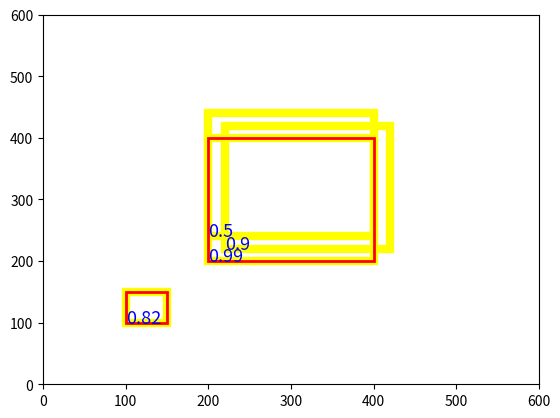

Write Python code to recreate this figure.
# 导入NumPy
import numpy as np
# 添加plt图表绘制的模块
import matplotlib.pyplot as plt
# 添加绘制图形的patches模块
import matplotlib.patches as patches


def main() -> object:
    # 这是对nms算法的正确性的一个基本测试

    # 初始化测试数据
    boxes = np.array([
        [200, 200, 400, 400, 0.99],
        [220, 220, 420, 420, 0.9],
        [100, 100, 150, 150, 0.82],
        [200, 240, 400, 440, 0.5]])

    overlap = 0.6
    '''设置阈值的大小'''

    # 利用NMS算法筛选限位框
    pick = py_cpu_nms(boxes, overlap, 100)

    fig = plt.figure()
    ax = fig.add_subplot(111)  # 111”表示“1×1网格，第一子图

    # 绘制所有的矩形框
    for box in boxes:
        print(box[0], box[1])
        # 绘制RP的评分
        ax.text(box[0], box[1], box[4], fontsize=13, color='blue')
        rect = patches.Rectangle((box[0], box[3]), box[2] - box[0], box[1] - box[3], linewidth=6,
                                 edgecolor='yellow', facecolor='none')
        ax.add_patch(rect)

    # 绘制所有的矩形框
    for index in pick:
        box = boxes[index]
        rect = patches.Rectangle((box[0], box[3]), box[2] - box[0], box[1] - box[3], linewidth=2,
                                 edgecolor='r',
                                 facecolor='none')
        ax.add_patch(rect)

    # 设置坐标轴的范围
    ax.set(xlim=[0, 600], ylim=[0, 600])
    plt.show()

    print('Processing finished!')


def py_cpu_nms(dets, thresh, max_output_size):
    """Pure Python NMS baseline.
    :return: np.array
    :param dets: 参数矩阵
    :param thresh: NMS算法的分数阈值
    :param max_output_size:
    """
    x1 = dets[:, 0]
    y1 = dets[:, 1]
    x2 = dets[:, 2]
    y2 = dets[:, 3]
    scores = dets[:, 4]

    # areas记录每个方框的面积
    areas = (x2 - x1 + 1) * (y2 - y1 + 1)
    # 按照score进行排序，由于argsort()函数的参数采用默认值，所以进行的是升序排序，代码“[::-1]”指将数组倒序读取（即：将数组进行翻转）
    order = scores.argsort()[::-1]
    """分数值的降序排列矩阵"""

    keep = []
    while order.size > 0:
        if len(keep) >= max_output_size:
            break
        i = order[0]
        keep.append(i)
        # [1:]的意思是从数组下标1的元素直到最后一个元素，包含第一个元素，即下标0的元素
        xx1 = np.maximum(x1[i], x1[order[1:]])
        yy1 = np.maximum(y1[i], y1[order[1:]])
        xx2 = np.minimum(x2[i], x2[order[1:]])
        yy2 = np.minimum(y2[i], y2[order[1:]])

        w = np.maximum(0.0, xx2 - xx1 + 1)
        h = np.maximum(0.0, yy2 - yy1 + 1)
        inter = w * h
        # ovr记录每个方框的面积
        # 其数组长度为n-1，因为可以看到下面代码是order[1:]，也就是说，不包含第一个方框
        ovr = inter / (areas[i] + areas[order[1:]] - inter)
        inds = np.where(ovr <= thresh)[0]
        order = order[inds + 1]

    return np.array(keep, np.int64)


if __name__ == '__main__':
    main()
